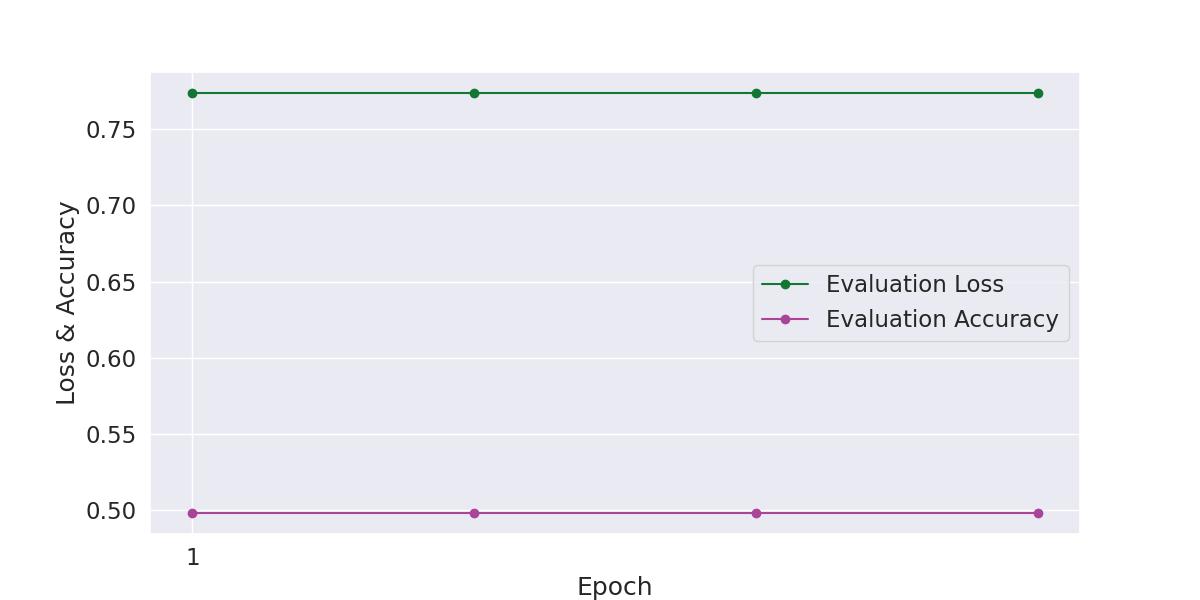

Data behind this chart, as committed beside it:
Epoch, Evaluation Loss, Evaluation Accuracy, Evaluation Time
1, 0.7738, 0.4981, 0:00:07
2, 0.7738, 0.4981, 0:00:07
3, 0.7738, 0.4981, 0:00:07
4, 0.7738, 0.4981, 0:00:07
